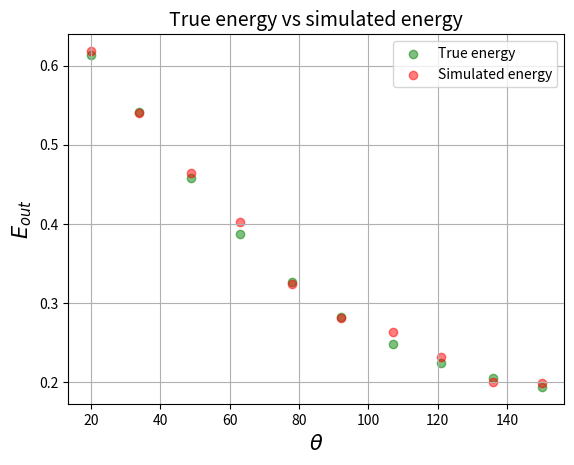

Write the Python code that produced this figure. (Note: this script raises an exception after producing the figure.)
import numpy as np
import matplotlib.pyplot as plt
from scipy.optimize import minimize, curve_fit
from scipy.stats import norm, gaussian_kde
#hello
# set a seed
np.random.seed(42)

# make a list of angles from 10 to 90 degrees with a step of 10 degrees
# theta_list = np.arange(0, 370, 10) # try that one out and look at the plots and results!
theta_list =  np.linspace(20, 150, 10)
theta_list = np.round(theta_list, 0)

# define a function that calculates the energy output with fluctuations
def E_out_fluctuated(mc2, theta):
    """
    :param theta: angle in degrees
    :param mc2: mass of the electron in MeV
    :return: energy in MeV
    """
    E_in = 0.6617
    denominator = 1 + (E_in / mc2) * (1 - np.cos(np.deg2rad(theta)))
    E_out = E_in / denominator
    return E_out


# calculate the true energy for each angle in the list
mc2_wiki = 0.510998
energy_calculated = [E_out_fluctuated(mc2_wiki, angle) for angle in theta_list]

# print the true energy
for energy, i in zip(energy_calculated, range(len(energy_calculated))):
    print("The true energy for angle", theta_list[i], "degrees is:", energy)


# create a list with fluctuations in energy
energy_fluctuation = np.random.normal(0, 0.01, size=len(theta_list))

# add the fluctuations to the true energy
energy_simulated = np.add(energy_calculated, energy_fluctuation)

# plot the true energy, the fluctuations and the simulated energy
plt.figure()
plt.scatter(theta_list, energy_calculated, color="g", label="True energy", alpha=0.5)
plt.scatter(theta_list, energy_simulated, color="r", label="Simulated energy", alpha=0.5)
plt.xlabel(r"$\theta$", fontsize=15)
plt.ylabel(r"$E_{out}$", fontsize=15)
plt.legend()
plt.grid()
plt.title("True energy vs simulated energy", fontsize=14, fontstyle='italic')
# plt.show()
plt.savefig("DA_II/True_energy_vs_simulated_energy.pdf")
plt.clf()


# define the negative log-likelihood function
def neg_log_likelihood(params, energy_simulated, scale):
    mc2 = params
    energy_calculated = E_out_fluctuated(mc2, theta_list)
    log_likelihood = np.sum(norm.logpdf(energy_simulated, loc=energy_calculated, scale=scale))
    return -log_likelihood


# set the scale for testing to 0.01
scale = 0.01

# perform the maximum likelihood fit
result = minimize(neg_log_likelihood, x0=np.array([0.5]), args=(energy_simulated, scale))

# retrieve the value of mc2
mc2 = result.x[0]

print(result)

# print the value of mc2
print("The value of mc2 is:", mc2)

# plot the negative log-likelihood function
plt.figure()
plt.scatter(theta_list, energy_calculated, label='data', color='r')
plt.plot(theta_list, E_out_fluctuated(mc2, theta_list), label='fit', color='b')
plt.xlabel(r"$\theta$", fontsize=15)
plt.ylabel(r"$E_{out}$", fontsize=15)
plt.legend()
plt.grid()
plt.title("Negative log likelihood fit", fontsize=14, fontstyle='italic')
# plt.show()
plt.savefig("DA_II/E_out_fit.pdf")
plt.clf()


def pull(rec_quant, gen_quant):
    """
    :param rec_quant: reconstructed quantity
    :param gen_quant: generated quantity
    :return: pull
    """
    nominator = [val - gen_quant for val in rec_quant]
    return nominator / np.std(rec_quant)


# define a function to simulate the maximum likelihood 1000 times for different values of sigma
def simulate_likelihood(sigma):
    # set the number of iterations
    n_iter = 1000

    # initialize an empty list to collect the results
    mc2_list = []
    scale = sigma
    # repeat the simulation n_iter times
    for i in range(n_iter):
        # create a list with fluctuations in energy
        energy_fluctuation = np.random.normal(0, sigma, size=len(theta_list))
        # calculate the true energy for each angle in the list
        energy_calculated = [E_out_fluctuated(mc2_wiki, angle) for angle in theta_list]
        # add the fluctuations to the true energy
        energy_simulated = np.add(energy_calculated, energy_fluctuation)
        # perform the maximum likelihood fit
        result = minimize(neg_log_likelihood, np.array([0.5]), args=(energy_simulated, scale))
        # retrieve the value of mc2
        mc2 = result.x[0]
        # add the result to the list
        mc2_list.append(mc2)
    # delete the outliers
    # mc2_list = [val for val in mc2_list if -1 < val < 1]
    # print the mean and the standard deviation of the mc2 values
    print("The sigma is:", sigma)
    print("The mean of the mc2 values is:", np.mean(mc2_list))
    print("The standard deviation of the mc2 values is:", np.std(mc2_list))
    # plot the results as a histograms
    plt.figure(figsize=(8, 6))  # adjust the figure size if needed
    plt.hist(mc2_list, bins=30, color='navy', alpha=0.8, density=True)  # set color and transparency
    plt.axvline(np.mean(mc2_list), color='red', linestyle='--')  # add a line for the mean value
    plt.xlabel("mc2", fontsize=12)  # adjust font size and style
    plt.ylabel("frequency", fontsize=12)
    plt.title("Histogram of mc2 values with sigma = " + str(sigma), fontsize=14, fontstyle='italic')
    plt.grid(axis='y')  # only show gridlines on the y-axis
    plt.savefig("DA_II/Histogram_of_mc2_values_sigma_" + str(sigma) + ".pdf", dpi=300)  # increase dpi for higher quality
    plt.clf()

    # calculate the pull
    pull_list = pull(mc2_list, 0.510998)
    # delete the outliers
    # pull_list = [val for val in pull_list if val < 4]
    # print the mean and the standard deviation of the pull
    print("The mean of the pull is:", np.mean(pull_list))
    print("The standard deviation of the pull is:", np.std(pull_list))
    # plot the pull as a histogram
    plt.figure()
    plt.hist(pull_list, bins=30, color='navy', alpha=0.8) # set color and transparency
    plt.axvline(np.mean(pull_list), color='red', linestyle='--')  # add a line for the mean value
    plt.xlabel("pull", fontsize=12)  # adjust font size and style
    plt.ylabel("frequency", fontsize=12)
    plt.grid(axis='y')
    plt.title("Histogram of pull values with sigma = " + str(sigma), fontsize=14, fontstyle='italic')
    # plt.show()
    plt.savefig("DA_II/Histogram_of_pull_values_sigma"+str(sigma)+".pdf", dpi=300)
    plt.clf()


simulate_likelihood(0.01)
simulate_likelihood(0.05)
simulate_likelihood(0.1)
